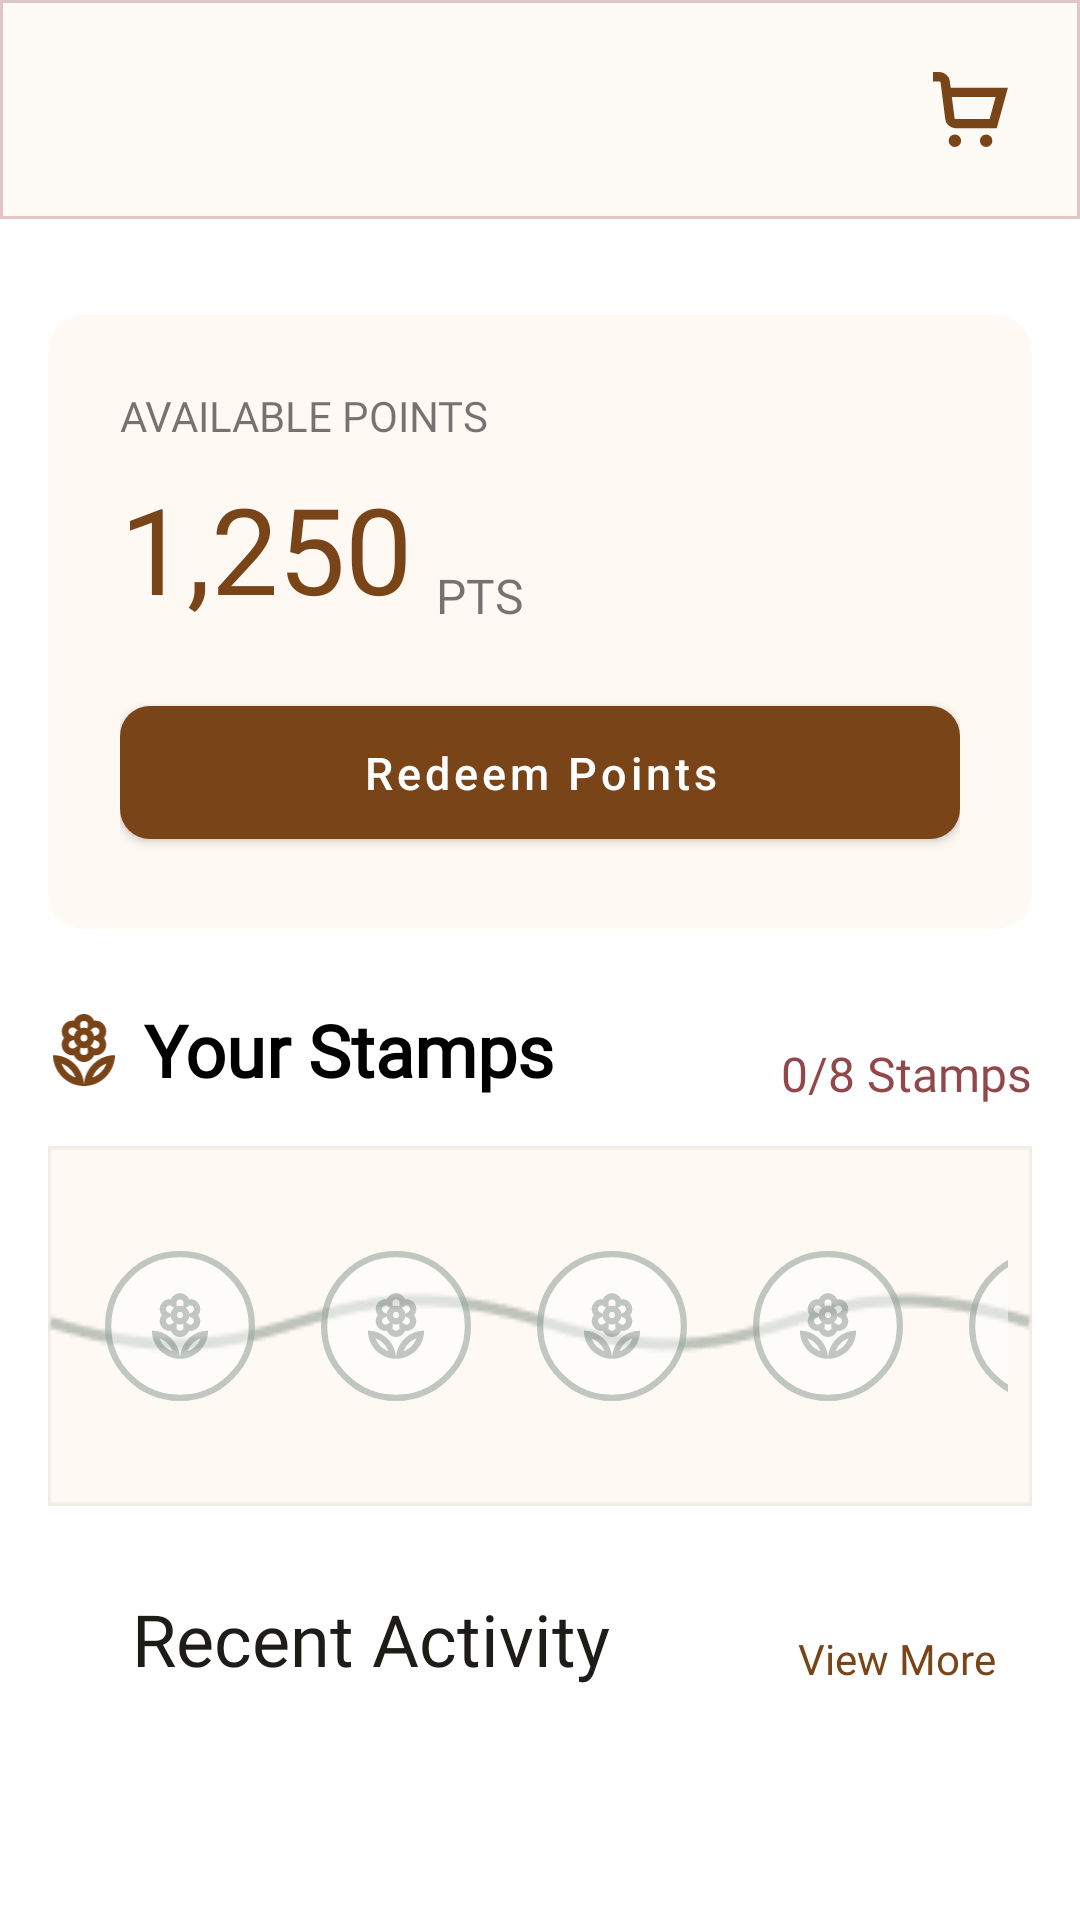

Android layout source for this screen:
<!-- AndroidManifest.xml: application theme Theme.PersonalMidterm -->
<!-- res/layout/fragment_rewards.xml -->
<?xml version="1.0" encoding="utf-8"?>
<androidx.constraintlayout.widget.ConstraintLayout xmlns:android="http://schemas.android.com/apk/res/android"
    xmlns:app="http://schemas.android.com/apk/res-auto"
    xmlns:tools="http://schemas.android.com/tools"
    android:layout_width="match_parent"
    android:layout_height="match_parent">

    <include
        android:id="@+id/header"
        layout="@layout/layout_app_header"
        app:layout_constraintEnd_toEndOf="parent"
        app:layout_constraintStart_toStartOf="parent"
        app:layout_constraintTop_toTopOf="parent" />

    <androidx.core.widget.NestedScrollView
        android:layout_width="0dp"
        android:layout_height="0dp"
        android:fillViewport="true"
        android:paddingBottom="100dp"
        android:clipToPadding="false"
        app:layout_constraintTop_toBottomOf="@id/header"
        app:layout_constraintStart_toStartOf="parent"
        app:layout_constraintEnd_toEndOf="parent"
        app:layout_constraintBottom_toBottomOf="parent">

        <androidx.constraintlayout.widget.ConstraintLayout
            android:layout_width="match_parent"
            android:layout_height="wrap_content"
            android:paddingHorizontal="16dp"
            android:paddingBottom="16dp">

            
            <com.google.android.material.card.MaterialCardView
                android:id="@+id/points_balance"
                android:layout_width="0dp"
                android:layout_height="wrap_content"
                android:layout_marginTop="32dp"
                app:cardCornerRadius="12dp"
                app:cardElevation="0dp"
                app:cardBackgroundColor="@color/card_cream"
                app:contentPadding="24dp"
                app:layout_constraintWidth_max="350dp"
                app:layout_constraintTop_toTopOf="parent"
                app:layout_constraintStart_toStartOf="parent"
                app:layout_constraintEnd_toEndOf="parent">

                <androidx.constraintlayout.widget.ConstraintLayout
                    android:layout_width="match_parent"
                    android:layout_height="wrap_content">

                    <TextView
                        android:id="@+id/points_heading"
                        android:layout_width="wrap_content"
                        android:layout_height="wrap_content"
                        android:fontFamily="@font/manrope_bold"
                        android:text="AVAILABLE POINTS"
                        android:textAllCaps="true"
                        android:textSize="14sp"
                        app:layout_constraintStart_toStartOf="parent"
                        app:layout_constraintTop_toTopOf="parent" />

                    <TextView
                        android:id="@+id/points_balance_val"
                        android:layout_width="wrap_content"
                        android:layout_height="wrap_content"
                        android:layout_marginTop="8dp"
                        android:fontFamily="@font/playfairdisplay_bold"
                        android:text="1,250"
                        android:textColor="@color/theme_brown"
                        android:textSize="40sp"
                        app:layout_constraintStart_toStartOf="parent"
                        app:layout_constraintTop_toBottomOf="@id/points_heading" />

                    <TextView
                        android:id="@+id/pts"
                        android:layout_width="wrap_content"
                        android:layout_height="wrap_content"
                        android:layout_marginStart="8dp"
                        android:fontFamily="@font/manrope_medium"
                        android:text="pts"
                        android:textAllCaps="true"
                        android:textSize="16sp"
                        app:layout_constraintStart_toEndOf="@id/points_balance_val"
                        app:layout_constraintBottom_toBottomOf="@id/points_balance_val" />

                    <com.google.android.material.button.MaterialButton
                        android:id="@+id/btn_redeem_points"
                        android:layout_width="match_parent"
                        android:layout_height="wrap_content"
                        android:layout_marginTop="20dp"
                        android:paddingVertical="12dp"
                        android:text="Redeem Points"
                        android:textAllCaps="false"
                        android:textSize="15sp"
                        app:cornerRadius="10dp"
                        app:backgroundTint="@color/theme_brown"
                        app:layout_constraintTop_toBottomOf="@id/points_balance_val"
                        app:layout_constraintStart_toStartOf="parent"
                        app:layout_constraintEnd_toEndOf="parent" />

                </androidx.constraintlayout.widget.ConstraintLayout>
            </com.google.android.material.card.MaterialCardView>

            
            <include
                android:id="@+id/loyalty_vine"
                android:layout_width="match_parent"
                android:layout_height="wrap_content"
                android:layout_marginTop="24dp"
                layout="@layout/layout_loyalty"
                app:layout_constraintTop_toBottomOf="@id/points_balance"
                app:layout_constraintStart_toStartOf="parent"
                app:layout_constraintEnd_toEndOf="parent" />

            
            <ImageView
                android:id="@+id/ic_history"
                android:layout_width="20dp"
                android:layout_height="20dp"
                android:src="@drawable/ic_history"
                app:tint="@color/theme_brown"
                app:layout_constraintStart_toStartOf="parent"
                app:layout_constraintTop_toTopOf="@id/recent_activity_title"
                app:layout_constraintBottom_toBottomOf="@id/recent_activity_title"
                app:layout_constraintVertical_bias="0.8" />

            <TextView
                android:id="@+id/recent_activity_title"
                android:layout_width="wrap_content"
                android:layout_height="wrap_content"
                android:layout_marginStart="8dp"
                android:layout_marginTop="28dp"
                android:fontFamily="@font/playfairdisplay_bold"
                android:text="Recent Activity"
                android:textColor="@color/text_primary"
                android:textSize="24sp"
                app:layout_constraintStart_toEndOf="@id/ic_history"
                app:layout_constraintTop_toBottomOf="@id/loyalty_vine" />

            <TextView
                android:id="@+id/tv_view_more"
                android:layout_width="wrap_content"
                android:layout_height="wrap_content"
                android:layout_marginEnd="12dp"
                android:fontFamily="@font/manrope_medium"
                android:text="View More"
                android:textColor="@color/theme_brown"
                android:textSize="14sp"
                app:layout_constraintEnd_toEndOf="parent"
                app:layout_constraintBottom_toBottomOf="@id/recent_activity_title" />

            <androidx.recyclerview.widget.RecyclerView
                android:id="@+id/rv_recent_activity"
                android:layout_width="match_parent"
                android:layout_height="wrap_content"
                android:layout_marginTop="12dp"
                android:clipToPadding="false"
                android:overScrollMode="never"
                android:nestedScrollingEnabled="false"
                app:layoutManager="androidx.recyclerview.widget.LinearLayoutManager"
                app:layout_constraintTop_toBottomOf="@id/recent_activity_title"
                app:layout_constraintStart_toStartOf="parent"
                app:layout_constraintEnd_toEndOf="parent"
                tools:listitem="@layout/item_recent_activity"
                tools:itemCount="3" />

        </androidx.constraintlayout.widget.ConstraintLayout>
    </androidx.core.widget.NestedScrollView>

</androidx.constraintlayout.widget.ConstraintLayout>
<!-- res/layout/layout_app_header.xml (included above) -->
<?xml version="1.0" encoding="utf-8"?>
<androidx.constraintlayout.widget.ConstraintLayout xmlns:android="http://schemas.android.com/apk/res/android"
    xmlns:app="http://schemas.android.com/apk/res-auto"
    android:layout_width="match_parent"
    android:layout_height="wrap_content"
    android:padding="16dp"
    android:background="@drawable/bg_header">

    <ImageView
        android:id="@+id/back_button"
        android:layout_width="wrap_content"
        android:layout_height="wrap_content"
        android:src="@drawable/ic_back_arrow"
        android:background="?attr/selectableItemBackgroundBorderless"
        android:padding="8dp"
        android:visibility="gone"
        app:layout_constraintBottom_toBottomOf="parent"
        app:layout_constraintStart_toStartOf="parent"
        app:layout_constraintTop_toTopOf="parent" />

    <com.google.android.material.card.MaterialCardView
        android:id="@+id/user_avatar_container"
        android:layout_width="50dp"
        android:layout_height="50dp"
        android:visibility="gone"
        app:cardCornerRadius="9999dp"
        app:cardElevation="0dp"
        app:cardBackgroundColor="@color/card_cream"
        app:strokeWidth="3dp"
        app:strokeColor="#E6E2DB"
        android:clickable="true"
        android:focusable="true"
        android:foreground="?attr/selectableItemBackground"
        app:layout_constraintBottom_toBottomOf="parent"
        app:layout_constraintStart_toStartOf="parent"
        app:layout_constraintTop_toTopOf="parent">

        <ImageButton
            android:id="@+id/user_avatar"
            android:layout_width="match_parent"
            android:layout_height="match_parent"
            android:src="@drawable/profile"
            android:scaleType="fitCenter"
            android:padding="15dp"
            app:tint="#E6E2DB"
            android:clickable="false"
            android:focusable="false"
            android:background="@android:color/transparent"
            android:backgroundTint="@android:color/transparent" />

    </com.google.android.material.card.MaterialCardView>

    <LinearLayout
        android:id="@+id/greeting_container"
        android:layout_width="wrap_content"
        android:layout_height="wrap_content"
        android:layout_marginStart="12dp"
        android:orientation="vertical"
        android:visibility="gone"
        app:layout_constraintBottom_toBottomOf="parent"
        app:layout_constraintStart_toEndOf="@id/user_avatar_container"
        app:layout_constraintTop_toTopOf="parent">

        <TextView
            android:id="@+id/greeting_text"
            android:layout_width="wrap_content"
            android:layout_height="wrap_content"
            android:text="Good Morning,"
            android:textColor="@color/theme_brown"
            android:textStyle="bold"
            android:fontFamily="@font/playfairdisplay_bold"
            android:textSize="18sp" />

        <TextView
            android:id="@+id/greeting_subtitle"
            android:layout_width="wrap_content"
            android:layout_height="wrap_content"
            android:text="Ready for your daily brew?"
            android:textSize="12sp"
            android:fontFamily="@font/manrope_regular" />
    </LinearLayout>

    <TextView
        android:id="@+id/screen_title"
        android:layout_width="wrap_content"
        android:layout_height="wrap_content"
        android:textSize="24sp"
        android:textStyle="bold"
        android:text="Menu"
        android:textColor="@color/theme_brown"
        android:fontFamily="@font/playfairdisplay_bold"
        android:visibility="gone"
        app:layout_constraintBottom_toBottomOf="parent"
        app:layout_constraintEnd_toEndOf="parent"
        app:layout_constraintStart_toStartOf="parent"
        app:layout_constraintTop_toTopOf="parent" />


    <ImageButton
        android:id="@+id/cart_icon"
        android:layout_width="wrap_content"
        android:layout_height="wrap_content"
        android:src="@drawable/ic_cart"
        android:scaleType="fitCenter"
        app:tint="@color/theme_brown"
        android:background="?attr/selectableItemBackgroundBorderless"
        android:backgroundTint="@android:color/transparent"
        android:padding="8dp"
        android:visibility="visible"
        app:layout_constraintBottom_toBottomOf="parent"
        app:layout_constraintEnd_toEndOf="parent"
        app:layout_constraintTop_toTopOf="parent"
        />

    <ImageButton
        android:id="@+id/favorite_icon"
        android:layout_width="wrap_content"
        android:layout_height="wrap_content"
        app:tint="@color/theme_brown"
        android:src="@drawable/ic_full_heart"
        android:background="?attr/selectableItemBackgroundBorderless"
        android:backgroundTint="@android:color/transparent"
        android:padding="8dp"
        android:visibility="gone"
        app:layout_constraintBottom_toBottomOf="parent"
        app:layout_constraintEnd_toStartOf="@id/cart_icon"
        app:layout_constraintTop_toTopOf="parent"
        android:layout_marginEnd="4dp"/>

</androidx.constraintlayout.widget.ConstraintLayout>
<!-- res/layout/layout_loyalty.xml (included above) -->
<?xml version="1.0" encoding="utf-8"?>
<androidx.constraintlayout.widget.ConstraintLayout xmlns:android="http://schemas.android.com/apk/res/android"
    xmlns:app="http://schemas.android.com/apk/res-auto"
    android:id="@+id/loyalty_card"
    android:layout_width="match_parent"
    android:layout_height="wrap_content"
    android:layout_marginTop="24dp"
    android:layout_marginBottom="24dp">

<ImageView
    android:id="@+id/iv_loyalty_logo"
    android:layout_width="24dp"
    android:layout_height="24dp"
    android:src="@drawable/ic_logo"
    app:tint="@color/theme_brown"
    app:layout_constraintStart_toStartOf="parent"
    app:layout_constraintTop_toTopOf="@id/your_reward_header"
    app:layout_constraintBottom_toBottomOf="@id/your_reward_header" />

<TextView
    android:id="@+id/your_reward_header"
    android:layout_width="wrap_content"
    android:layout_height="wrap_content"
    android:layout_marginStart="8dp"
    android:fontFamily="@font/playfairdisplay_bold"
    android:text="Your Stamps"
    android:textColor="@color/black"
    android:textSize="24sp"
    android:textStyle="bold"
    app:layout_constraintStart_toEndOf="@id/iv_loyalty_logo"
    app:layout_constraintTop_toTopOf="parent" />
<TextView
    android:id="@+id/tv_stamps_count"
    android:layout_width="wrap_content"
    android:layout_height="wrap_content"
    app:layout_constraintEnd_toEndOf="parent"
    app:layout_constraintTop_toTopOf="parent"
    android:text="0/8 Stamps"
    android:textSize="16sp"
    android:textColor="@color/theme_maroon"
    android:fontFamily="@font/manrope_bold"
    app:layout_constraintBottom_toTopOf="@+id/loyalty_vine"/>

<HorizontalScrollView
    android:id="@+id/loyalty_vine"
    android:layout_width="0dp"
    android:layout_height="120dp"
    android:layout_marginTop="16dp"
    android:padding="8dp"
    android:scrollbars="none"
    android:fillViewport="true"
    android:background="@drawable/loyalty_bg"
    app:layout_constraintEnd_toEndOf="parent"
    app:layout_constraintStart_toStartOf="parent"
    app:layout_constraintTop_toBottomOf="@id/your_reward_header">

    <LinearLayout
        android:id="@+id/stamps_container"
        android:layout_width="match_parent"
        android:layout_height="match_parent"
        android:orientation="horizontal"
        android:gravity="center_vertical"
        android:weightSum="8">
        
        <include layout="@layout/item_stamp_slot" android:layout_width="0dp" android:layout_height="match_parent" android:layout_weight="1" />
        <include layout="@layout/item_stamp_slot" android:layout_width="0dp" android:layout_height="match_parent" android:layout_weight="1" />
        <include layout="@layout/item_stamp_slot" android:layout_width="0dp" android:layout_height="match_parent" android:layout_weight="1" />
        <include layout="@layout/item_stamp_slot" android:layout_width="0dp" android:layout_height="match_parent" android:layout_weight="1" />
        <include layout="@layout/item_stamp_slot" android:layout_width="0dp" android:layout_height="match_parent" android:layout_weight="1" />
        <include layout="@layout/item_stamp_slot" android:layout_width="0dp" android:layout_height="match_parent" android:layout_weight="1" />
        <include layout="@layout/item_stamp_slot" android:layout_width="0dp" android:layout_height="match_parent" android:layout_weight="1" />
        <include layout="@layout/item_stamp_slot" android:layout_width="0dp" android:layout_height="match_parent" android:layout_weight="1" />
    </LinearLayout>
</HorizontalScrollView>
</androidx.constraintlayout.widget.ConstraintLayout>
<!-- res/layout/item_recent_activity.xml (included above) -->
<?xml version="1.0" encoding="utf-8"?>
<com.google.android.material.card.MaterialCardView xmlns:android="http://schemas.android.com/apk/res/android"
    xmlns:app="http://schemas.android.com/apk/res-auto"
    android:layout_width="match_parent"
    android:layout_height="wrap_content"
    android:layout_marginBottom="10dp"
    app:cardCornerRadius="12dp"
    app:cardElevation="0dp"
    app:strokeWidth="2dp"
    app:strokeColor="@color/divider_light"
    app:cardBackgroundColor="@color/white"
    app:contentPadding="12dp">

    <androidx.constraintlayout.widget.ConstraintLayout
        android:layout_width="match_parent"
        android:layout_height="wrap_content">

        <com.google.android.material.card.MaterialCardView
            android:id="@+id/icon_bg"
            android:layout_width="40dp"
            android:layout_height="40dp"
            app:cardCornerRadius="10dp"
            app:cardElevation="0dp"
            app:cardBackgroundColor="@color/icon_bg_peach"
            app:layout_constraintStart_toStartOf="parent"
            app:layout_constraintTop_toTopOf="parent"
            app:layout_constraintBottom_toBottomOf="parent">

            <ImageView
                android:id="@+id/iv_activity_icon"
                android:layout_width="20dp"
                android:layout_height="20dp"
                android:layout_gravity="center"
                android:src="@drawable/ic_coffeecup" />
        </com.google.android.material.card.MaterialCardView>

        <TextView
            android:id="@+id/tv_activity_title"
            android:layout_width="0dp"
            android:layout_height="wrap_content"
            android:layout_marginStart="12dp"
            android:fontFamily="@font/manrope_bold"
            android:text="Lavender Latte"
            android:textSize="15sp"
            android:textColor="@color/black"
            app:layout_constraintStart_toEndOf="@id/icon_bg"
            app:layout_constraintTop_toTopOf="@id/icon_bg"
            app:layout_constraintEnd_toStartOf="@id/tv_activity_points" />

        <TextView
            android:id="@+id/tv_activity_subtitle"
            android:layout_width="0dp"
            android:layout_height="wrap_content"
            android:layout_marginStart="12dp"
            android:layout_marginTop="2dp"
            android:fontFamily="@font/manrope_regular"
            android:text="Today, 9:42 AM"
            android:textSize="13sp"
            android:textColor="@color/text_primary"
            app:layout_constraintStart_toEndOf="@id/icon_bg"
            app:layout_constraintTop_toBottomOf="@id/tv_activity_title"
            app:layout_constraintBottom_toBottomOf="@id/icon_bg"
            app:layout_constraintEnd_toStartOf="@id/tv_activity_points" />

        <TextView
            android:id="@+id/tv_activity_points"
            android:layout_width="wrap_content"
            android:layout_height="wrap_content"
            android:fontFamily="@font/manrope_bold"
            android:text="+15 pts"
            android:textSize="14sp"
            android:textColor="@color/theme_brown"
            app:layout_constraintEnd_toEndOf="parent"
            app:layout_constraintTop_toTopOf="@id/icon_bg"
            app:layout_constraintBottom_toBottomOf="@id/icon_bg" />

    </androidx.constraintlayout.widget.ConstraintLayout>
</com.google.android.material.card.MaterialCardView>
<!-- res/layout/item_stamp_slot.xml (included above) -->
<?xml version="1.0" encoding="utf-8"?>
<FrameLayout xmlns:android="http://schemas.android.com/apk/res/android"
    android:layout_width="match_parent"
    android:layout_height="match_parent"
    android:minWidth="72dp">

    <ImageView
        android:id="@+id/stamp_icon"
        android:layout_width="50dp"
        android:layout_height="50dp"
        android:layout_gravity="center"
        android:scaleType="fitCenter"
        android:src="@drawable/empty_stamp" />
</FrameLayout>
<!-- resources referenced by this layout -->
<resources>
  <color name="black">#FF000000</color>
  <color name="card_cream">#FEF9F2</color>
  <color name="divider_light">#33887364</color>
  <color name="icon_bg_peach">#33FFB77D</color>
  <color name="text_primary">#1D1C18</color>
  <color name="theme_brown">#7A4419</color>
  <color name="theme_maroon">#92484B</color>
  <color name="white">#FFFFFFFF</color>
  <!-- drawable bg_header (drawable) -->
  <shape xmlns:android="http://schemas.android.com/apk/res/android">
      <solid android:color="#FEFAF5" />
      <stroke android:color="#519F5255"/>
      <stroke android:width="1dp"/>
  </shape>
  <!-- drawable empty_stamp: vector/xml drawable (drawable, 5697 chars, omitted) -->
  <!-- drawable ic_back_arrow (drawable) -->
  <vector xmlns:android="http://schemas.android.com/apk/res/android"
      android:width="16dp"
      android:height="16dp"
      android:viewportWidth="16"
      android:viewportHeight="16">
    <path
        android:pathData="M3.825,9L9.425,14.6L8,16L0,8L8,0L9.425,1.4L3.825,7H16V9H3.825Z"
        android:fillColor="#8D4B00"/>
  </vector>
  <!-- drawable ic_cart (drawable) -->
  <vector xmlns:android="http://schemas.android.com/apk/res/android"
      android:width="25dp"
      android:height="25dp"
      android:viewportWidth="24"
      android:viewportHeight="24">
    <path
        android:fillColor="#FF000000"
        android:pathData="M7,22m-2,0a2,2 0,1 1,4 0a2,2 0,1 1,-4 0"/>
    <path
        android:fillColor="#FF000000"
        android:pathData="M17,22m-2,0a2,2 0,1 1,4 0a2,2 0,1 1,-4 0"/>
    <path
        android:fillColor="#FF000000"
        android:pathData="M5.654,5 L5.391,2.938A3.328,3.328 0,0 0,2.087 0H0V3H2.087a0.331,0.331 0,0 1,0.326 0.3l1.5,11.759A3.327,3.327 0,0 0,7.217 18H20.4L23.974,5ZM18.112,15H7.217a0.329,0.329 0,0 1,-0.325 -0.3L6.037,8h14Z"/>
  </vector>
  <!-- drawable ic_coffeecup (drawable) -->
  <vector xmlns:android="http://schemas.android.com/apk/res/android"
      android:width="18dp"
      android:height="18dp"
      android:viewportWidth="18"
      android:viewportHeight="18">
    <path
        android:pathData="M0,18V16H16V18H0ZM4,14C2.9,14 1.958,13.608 1.175,12.825C0.392,12.042 0,11.1 0,10V0H16C16.55,0 17.021,0.196 17.413,0.587C17.804,0.979 18,1.45 18,2V5C18,5.55 17.804,6.021 17.413,6.412C17.021,6.804 16.55,7 16,7H14V10C14,11.1 13.608,12.042 12.825,12.825C12.042,13.608 11.1,14 10,14H4ZM4,12H10C10.55,12 11.021,11.804 11.413,11.413C11.804,11.021 12,10.55 12,10V2H2V10C2,10.55 2.196,11.021 2.588,11.413C2.979,11.804 3.45,12 4,12ZM14,5H16V2H14V5ZM4,12C3.45,12 2.979,12 2.588,12C2.196,12 2,12 2,12H12C12,12 11.804,12 11.413,12C11.021,12 10.55,12 10,12H4Z"
        android:fillColor="#8D4B00"/>
  </vector>
  <!-- drawable ic_full_heart (drawable) -->
  <vector xmlns:android="http://schemas.android.com/apk/res/android"
      android:width="24dp"
      android:height="24dp"
      android:viewportWidth="24"
      android:viewportHeight="24">
    <path
        android:fillColor="#FF000000"
        android:pathData="M17.5,0.917a6.4,6.4 0,0 0,-5.5 3.3A6.4,6.4 0,0 0,6.5 0.917,6.8 6.8,0 0,0 0,7.967c0,6.775 10.956,14.6 11.422,14.932l0.578,0.409 0.578,-0.409C13.044,22.569 24,14.742 24,7.967A6.8,6.8 0,0 0,17.5 0.917Z"/>
  </vector>
  <!-- drawable ic_logo: vector/xml drawable (drawable, 4590 chars, omitted) -->
  <!-- drawable loyalty_bg: png bitmap (drawable, 1742 bytes) -->
  <style name="Theme.PersonalMidterm" parent="Theme.MaterialComponents.Light.NoActionBar">
          <item name="android:textColorPrimary">@color/text_primary</item>
          <item name="android:textColorSecondary">@color/text_primary</item>
          
          <item name="android:statusBarColor">?attr/colorPrimaryVariant</item>
          
      </style>
</resources>
